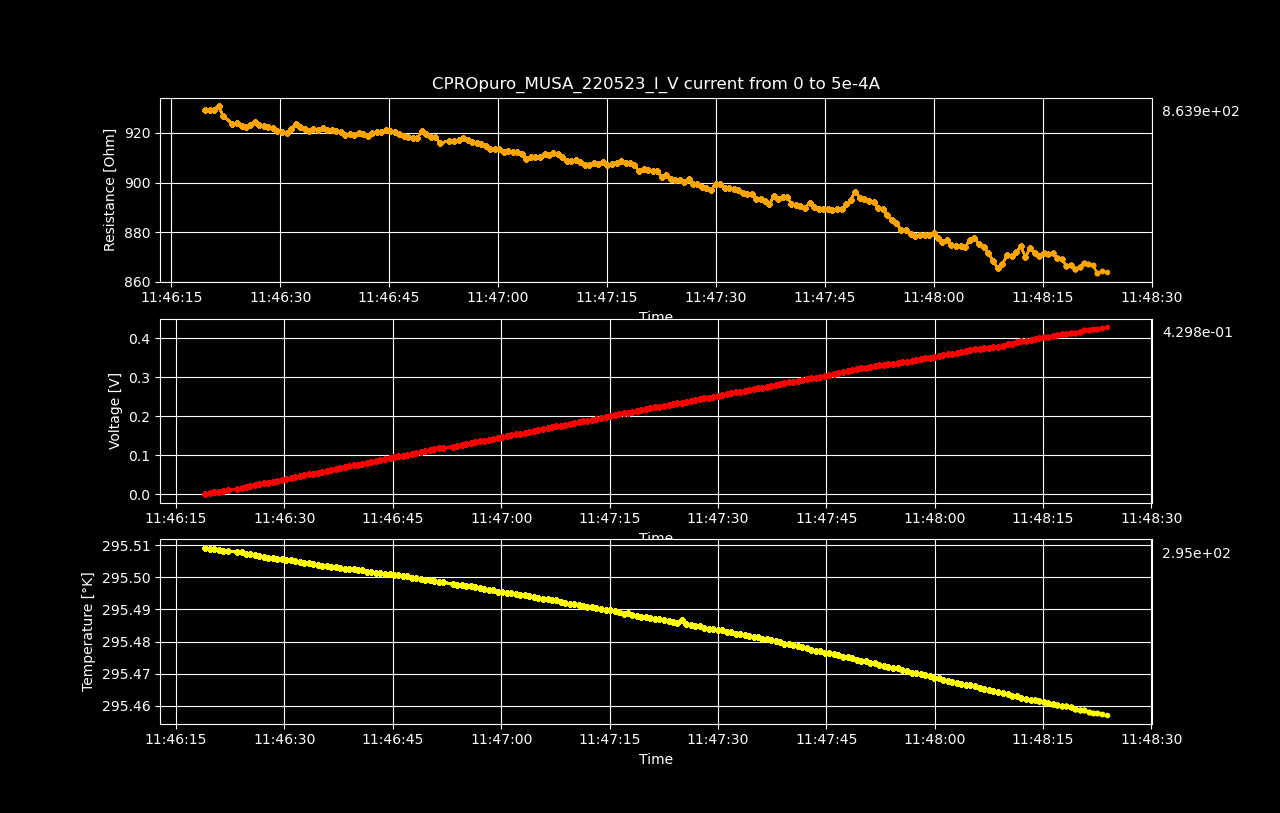

The file beside this chart, header and first rows:
Datetime, Temperature [K], Voltage [V], Resistance [𝛀], Current Source [A], Electric Field [V/cm], Restivity [𝛀 cm], Current Density [A/cm2]
2023-05-22 11:46:19.008594, 295.5, -1.00678787e-07, -inf, 0.0, -1.573106046875e-06, -inf, 0.0
2023-05-22 11:46:19.653443, 295.5, 0.002335, 929.2, 2.512562814070352e-06, 0.03648, 1583, 2.305103499147112e-05
2023-05-22 11:46:20.275866, 295.5, 0.004669, 929.2, 5.025125628140704e-06, 0.07296, 1583, 4.610206998294224e-05
2023-05-22 11:46:20.902011, 295.5, 0.007006, 929.5, 7.537688442211056e-06, 0.1095, 1583, 6.915310497441336e-05
2023-05-22 11:46:21.527240, 295.5, 0.009356, 930.9, 1.0050251256281408e-05, 0.1462, 1585, 9.220413996588448e-05
2023-05-22 11:46:22.134641, 295.5, 0.01164, 926.8, 1.2562814070351759e-05, 0.1819, 1578, 0.0001153
2023-05-22 11:46:23.427447, 295.5, 0.01393, 923.7, 1.5075376884422112e-05, 0.2176, 1573, 0.0001383
2023-05-22 11:46:24.062110, 295.5, 0.01625, 924.2, 1.7587939698492464e-05, 0.254, 1574, 0.0001614
2023-05-22 11:46:24.677781, 295.5, 0.01855, 922.7, 2.0100502512562815e-05, 0.2898, 1572, 0.0001844
2023-05-22 11:46:25.291252, 295.5, 0.02086, 922.4, 2.2613065326633167e-05, 0.3259, 1571, 0.0002075
2023-05-22 11:46:25.905007, 295.5, 0.0232, 923.2, 2.5125628140703518e-05, 0.3624, 1572, 0.0002305
2023-05-22 11:46:26.520528, 295.5, 0.02555, 924.3, 2.763819095477387e-05, 0.3992, 1574, 0.0002536
2023-05-22 11:46:27.134657, 295.5, 0.02784, 923.2, 3.0150753768844224e-05, 0.4349, 1572, 0.0002766
2023-05-22 11:46:27.768152, 295.5, 0.03014, 922.9, 3.2663316582914576e-05, 0.471, 1572, 0.0002997
2023-05-22 11:46:28.384398, 295.5, 0.03245, 922.4, 3.517587939698493e-05, 0.507, 1571, 0.0003227
2023-05-22 11:46:28.999590, 295.5, 0.03475, 922, 3.768844221105528e-05, 0.5429, 1570, 0.0003458
2023-05-22 11:46:29.623801, 295.5, 0.03702, 920.9, 4.020100502512563e-05, 0.5785, 1568, 0.0003688
2023-05-22 11:46:30.275971, 295.5, 0.03932, 920.5, 4.271356783919598e-05, 0.6144, 1568, 0.0003919
2023-05-22 11:46:30.884523, 295.5, 0.04161, 920.1, 4.522613065326633e-05, 0.6502, 1567, 0.0004149
2023-05-22 11:46:31.499896, 295.5, 0.04399, 921.5, 4.7738693467336685e-05, 0.6874, 1569, 0.000438
2023-05-22 11:46:32.123713, 295.5, 0.04641, 923.5, 5.0251256281407036e-05, 0.7251, 1573, 0.000461
2023-05-22 11:46:32.749359, 295.5, 0.04866, 922.3, 5.276381909547739e-05, 0.7604, 1571, 0.0004841
2023-05-22 11:46:33.373005, 295.5, 0.05093, 921.4, 5.527638190954774e-05, 0.7958, 1569, 0.0005071
2023-05-22 11:46:33.975346, 295.5, 0.05322, 920.9, 5.778894472361809e-05, 0.8315, 1568, 0.0005302
2023-05-22 11:46:34.577826, 295.5, 0.05558, 921.7, 6.030150753768845e-05, 0.8684, 1570, 0.0005532
2023-05-22 11:46:35.206708, 295.5, 0.05786, 921.1, 6.28140703517588e-05, 0.904, 1569, 0.0005763
2023-05-22 11:46:35.833363, 295.5, 0.06022, 921.9, 6.532663316582915e-05, 0.941, 1570, 0.0005993
2023-05-22 11:46:36.475062, 295.5, 0.0625, 921.3, 6.78391959798995e-05, 0.9766, 1569, 0.0006224
2023-05-22 11:46:37.079879, 295.5, 0.06481, 921.3, 7.035175879396985e-05, 1.013, 1569, 0.0006454
2023-05-22 11:46:37.695845, 295.5, 0.06709, 920.8, 7.28643216080402e-05, 1.048, 1568, 0.0006685
2023-05-22 11:46:38.310218, 295.5, 0.06936, 920.2, 7.537688442211056e-05, 1.084, 1567, 0.0006915
2023-05-22 11:46:38.937248, 295.5, 0.07158, 919, 7.788944723618091e-05, 1.118, 1565, 0.0007146
2023-05-22 11:46:39.558106, 295.5, 0.07393, 919.5, 8.040201005025126e-05, 1.155, 1566, 0.0007376
2023-05-22 11:46:40.181583, 295.5, 0.0762, 919, 8.291457286432161e-05, 1.191, 1565, 0.0007607
2023-05-22 11:46:40.794631, 295.5, 0.0786, 920.1, 8.542713567839196e-05, 1.228, 1567, 0.0007837
2023-05-22 11:46:41.407661, 295.5, 0.08087, 919.6, 8.793969849246232e-05, 1.264, 1566, 0.0008068
2023-05-22 11:46:42.032053, 295.5, 0.0831, 918.8, 9.045226130653267e-05, 1.299, 1565, 0.0008298
2023-05-22 11:46:42.663238, 295.5, 0.08554, 920.1, 9.296482412060302e-05, 1.337, 1567, 0.0008529
2023-05-22 11:46:43.285175, 295.5, 0.08789, 920.5, 9.547738693467337e-05, 1.373, 1568, 0.0008759
2023-05-22 11:46:43.908942, 295.5, 0.09019, 920.4, 9.798994974874372e-05, 1.409, 1567, 0.000899
2023-05-22 11:46:44.545938, 295.5, 0.09257, 921.1, 0.0001005, 1.446, 1569, 0.000922
2023-05-22 11:46:45.157590, 295.5, 0.09485, 920.7, 0.000103, 1.482, 1568, 0.0009451
2023-05-22 11:46:45.763948, 295.5, 0.09714, 920.5, 0.0001055, 1.518, 1568, 0.0009681
2023-05-22 11:46:46.368386, 295.5, 0.09935, 919.5, 0.000108, 1.552, 1566, 0.0009912
2023-05-22 11:46:46.986161, 295.5, 0.1016, 918.6, 0.0001106, 1.587, 1564, 0.001014
2023-05-22 11:46:47.623454, 295.5, 0.1038, 918.3, 0.0001131, 1.622, 1564, 0.001037
2023-05-22 11:46:48.261115, 295.5, 0.1061, 917.9, 0.0001156, 1.658, 1563, 0.00106
2023-05-22 11:46:48.873504, 295.5, 0.1084, 917.9, 0.0001181, 1.694, 1563, 0.001083
2023-05-22 11:46:49.487170, 295.5, 0.111, 920.8, 0.0001206, 1.735, 1568, 0.001106
2023-05-22 11:46:50.092687, 295.5, 0.1132, 919.8, 0.0001231, 1.769, 1566, 0.00113
2023-05-22 11:46:50.712529, 295.5, 0.1154, 918.4, 0.0001256, 1.803, 1564, 0.001153
2023-05-22 11:46:51.341989, 295.5, 0.1177, 918.5, 0.0001281, 1.839, 1564, 0.001176
2023-05-22 11:46:51.949984, 295.5, 0.1197, 916, 0.0001307, 1.87, 1560, 0.001199
2023-05-22 11:46:53.304106, 295.5, 0.1221, 916.7, 0.0001332, 1.907, 1561, 0.001222
2023-05-22 11:46:53.937200, 295.5, 0.1244, 916.8, 0.0001357, 1.944, 1561, 0.001245
2023-05-22 11:46:54.564065, 295.5, 0.1267, 917, 0.0001382, 1.98, 1562, 0.001268
2023-05-22 11:46:55.175081, 295.5, 0.1291, 917.9, 0.0001407, 2.018, 1563, 0.001291
2023-05-22 11:46:55.794434, 295.5, 0.1313, 917.1, 0.0001432, 2.052, 1562, 0.001314
2023-05-22 11:46:56.413872, 295.5, 0.1335, 916.2, 0.0001457, 2.086, 1560, 0.001337
2023-05-22 11:46:57.045348, 295.5, 0.1358, 915.8, 0.0001482, 2.121, 1560, 0.00136
... 140 more rows
